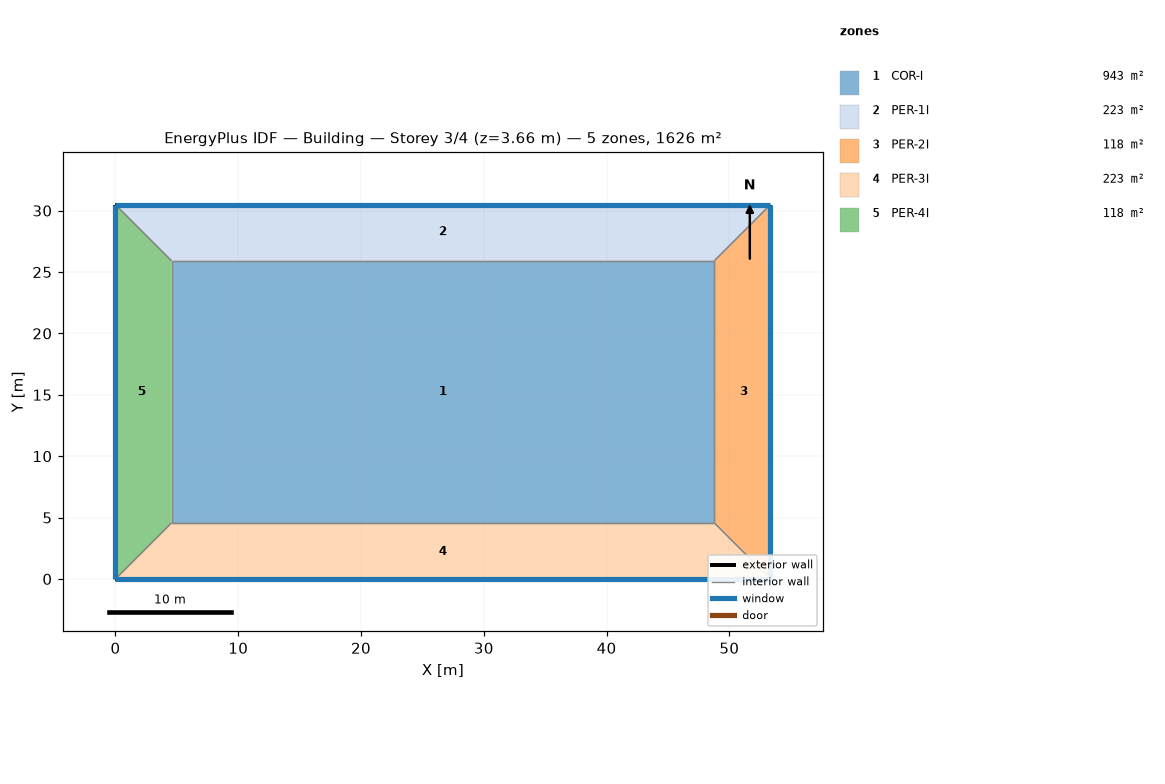
=== STOREY PLAN SPEC (per zone: floor XY polygon, exterior-wall plan segments, windows/doors) ===
zone 1: COR-I  (943.0 m²)
  floor: (48.77, 25.91) (48.77, 4.57) (4.57, 4.57) (4.57, 25.91)
  interior walls: 4
zone 2: PER-1I  (223.0 m²)
  floor: (4.57, 25.91) (0.00, 30.48) (53.34, 30.48) (48.77, 25.91)
  exterior wall: (53.34, 30.48) – (0.00, 30.48)  [53.3 m]
    window: (53.34, 30.48) – (0.00, 30.48)  [117.0 m²]
  interior walls: 3
zone 3: PER-2I  (118.5 m²)
  floor: (48.77, 25.91) (53.34, 30.48) (53.34, 0.00) (48.77, 4.57)
  exterior wall: (53.34, 0.00) – (53.34, 30.48)  [30.5 m]
    window: (53.34, 0.00) – (53.34, 30.48)  [66.9 m²]
  interior walls: 3
zone 4: PER-3I  (223.0 m²)
  floor: (48.77, 4.57) (53.34, 0.00) (0.00, 0.00) (4.57, 4.57)
  exterior wall: (0.00, 0.00) – (53.34, 0.00)  [53.3 m]
    window: (0.00, 0.00) – (53.34, 0.00)  [117.0 m²]
  interior walls: 3
zone 5: PER-4I  (118.5 m²)
  floor: (4.57, 4.57) (0.00, 0.00) (0.00, 30.48) (4.57, 25.91)
  exterior wall: (0.00, 30.48) – (0.00, 0.00)  [30.5 m]
    window: (0.00, 30.48) – (0.00, 0.00)  [66.9 m²]
  interior walls: 3

=== DERIVED (storey summary) ===
Building: Building
Storey: 3 of 4  (floor level z = 3.66 m)
Storey gross floor area: 1625.8 m²
Zones on this storey: 5
  - COR-I: floor 943.0 m²
  - PER-1I: floor 223.0 m²; exterior wall 53.3 m (195.1 m²); 1 window(s) 117.0 m²; WWR 60.0%
  - PER-2I: floor 118.5 m²; exterior wall 30.5 m (111.5 m²); 1 window(s) 66.9 m²; WWR 60.0%
  - PER-3I: floor 223.0 m²; exterior wall 53.3 m (195.1 m²); 1 window(s) 117.0 m²; WWR 60.0%
  - PER-4I: floor 118.5 m²; exterior wall 30.5 m (111.5 m²); 1 window(s) 66.9 m²; WWR 60.0%
Zone adjacency (shared interzone walls):
  - COR-I ↔ PER-1I
  - COR-I ↔ PER-2I
  - COR-I ↔ PER-3I
  - COR-I ↔ PER-4I
  - PER-1I ↔ PER-2I
  - PER-1I ↔ PER-4I
  - PER-2I ↔ PER-3I
  - PER-3I ↔ PER-4I